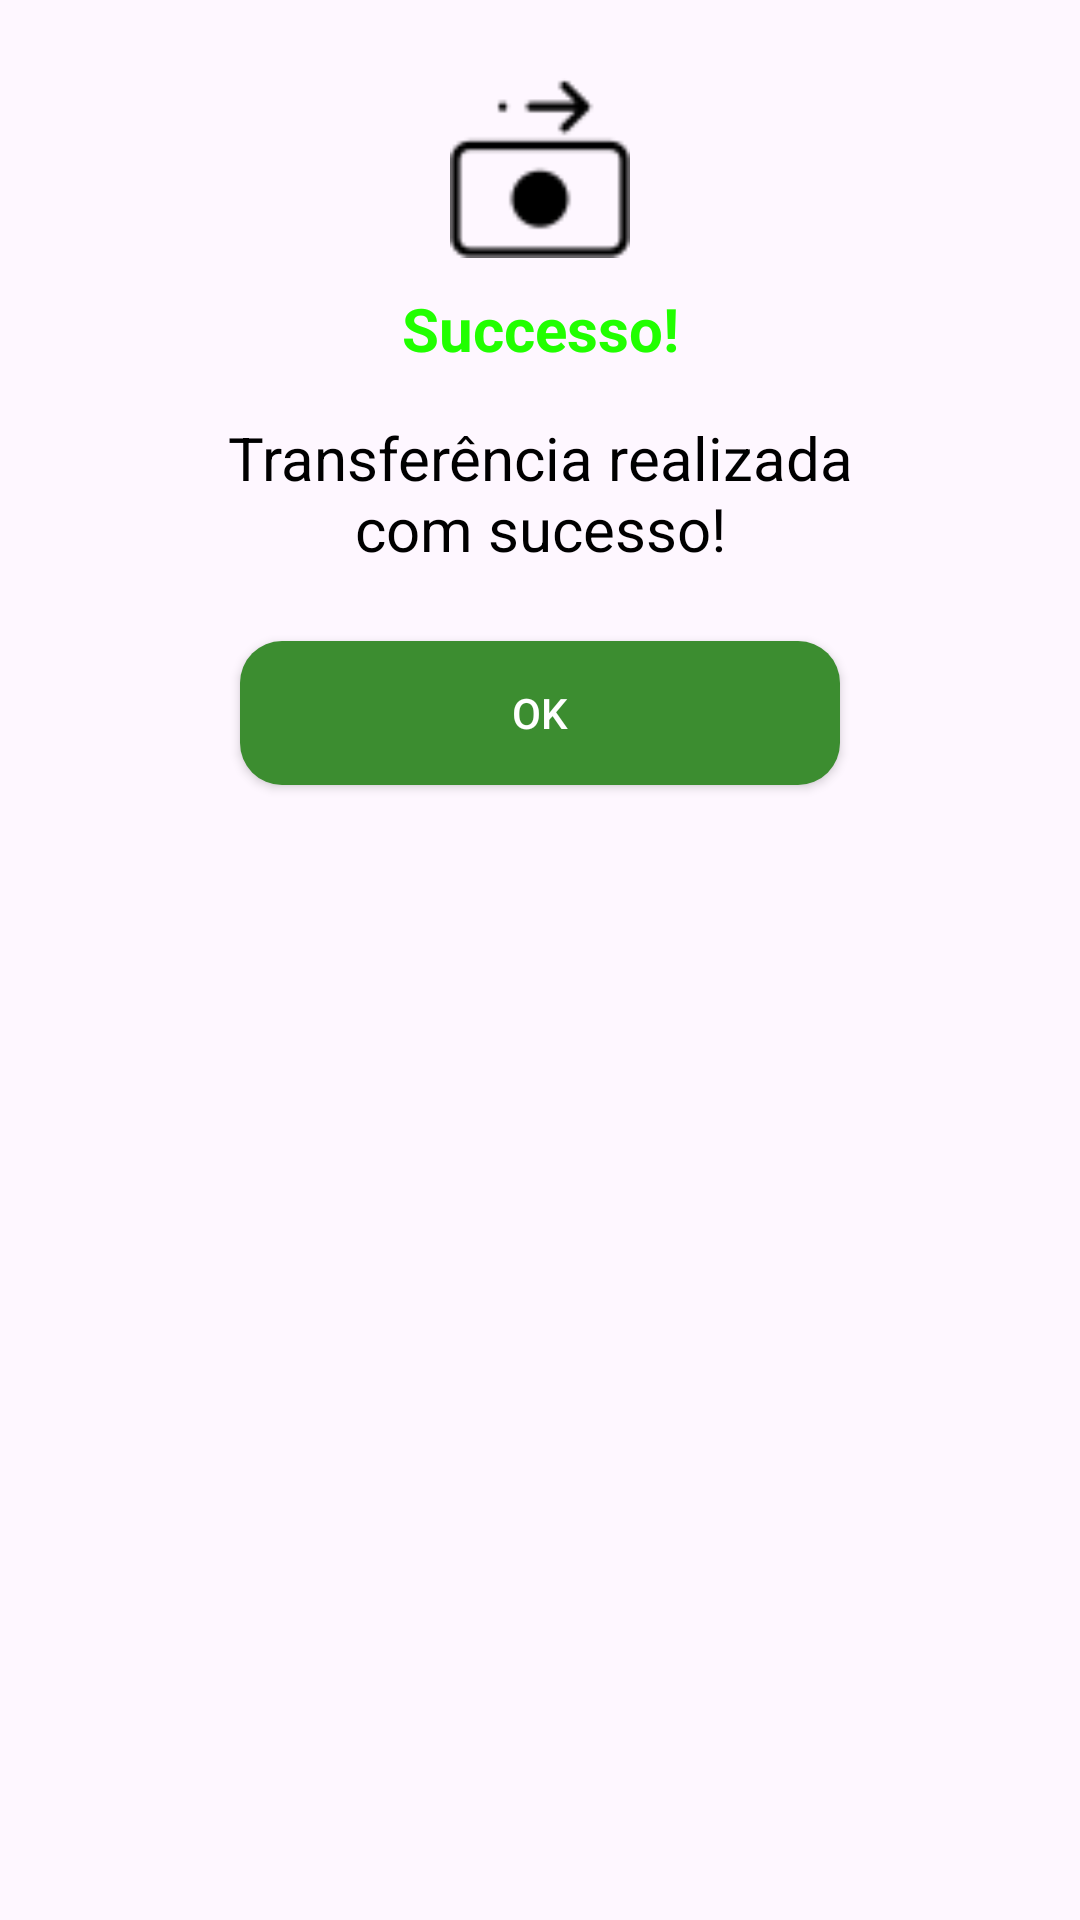

Layout XML and referenced resources for this Android screen:
<!-- AndroidManifest.xml: application theme Theme.PrototipoAppBancarioMelhorado -->
<!-- res/layout/activity_caixa_dialogo_sucesso_transferencia.xml -->
<?xml version="1.0" encoding="utf-8"?>
<androidx.constraintlayout.widget.ConstraintLayout xmlns:android="http://schemas.android.com/apk/res/android"
    xmlns:app="http://schemas.android.com/apk/res-auto"
    android:id="@+id/sila"
    android:layout_width="match_parent"
    android:layout_height="wrap_content"
    android:background="@drawable/back_ground_customizado"
    android:padding="16dp">

    <ImageView
        android:id="@+id/ivCheck"
        android:layout_width="60dp"
        android:layout_height="60dp"
        android:layout_margin="10dp"
        android:src="@drawable/sucesso_transferencia"
        app:layout_constraintEnd_toEndOf="parent"
        app:layout_constraintStart_toStartOf="parent"
        app:layout_constraintTop_toTopOf="parent" />

    <TextView
        android:id="@+id/tvSuccess"
        android:layout_width="wrap_content"
        android:layout_height="wrap_content"
        android:layout_margin="10dp"
        android:text="@string/successo"
        android:textColor="@color/green"
        android:textSize="20sp"
        android:textStyle="bold"
        app:layout_constraintEnd_toEndOf="parent"
        app:layout_constraintStart_toStartOf="parent"
        app:layout_constraintTop_toBottomOf="@+id/ivCheck" />

    <TextView
        android:id="@+id/tvCongrats"
        android:layout_width="0dp"
        android:layout_height="wrap_content"
        android:layout_marginStart="24dp"
        android:layout_marginTop="16dp"
        android:layout_marginEnd="24dp"
        android:text="@string/transferenciaSucesso"
        android:textAlignment="center"
        android:textSize="20sp"
        android:textColor="@color/black"
        app:layout_constraintEnd_toEndOf="parent"
        app:layout_constraintStart_toStartOf="parent"
        app:layout_constraintTop_toBottomOf="@+id/tvSuccess" />

    <androidx.appcompat.widget.AppCompatButton
        android:id="@+id/botaoOkTransferencia"
        android:layout_width="200dp"
        android:layout_height="wrap_content"
        android:layout_marginTop="24dp"
        android:background="@drawable/background_customizado_botao_sucesso"
        android:text="@string/ok"
        android:textColor="@color/white"
        app:layout_constraintEnd_toEndOf="parent"
        app:layout_constraintStart_toStartOf="parent"
        app:layout_constraintTop_toBottomOf="@id/tvCongrats" />

</androidx.constraintlayout.widget.ConstraintLayout>
<!-- resources referenced by this layout -->
<resources>
  <color name="black">#FF000000</color>
  <color name="green">#21FF00</color>
  <color name="white">#FFFFFFFF</color>
  <!-- drawable background_customizado_botao_sucesso (drawable) -->
  <?xml version="1.0" encoding="utf-8"?>
  <shape xmlns:android="http://schemas.android.com/apk/res/android">
      <solid android:color="#3C8D30"/>
      <corners android:radius="14dp"/>
  </shape>
  <!-- drawable sucesso_transferencia: png bitmap (drawable, 637 bytes) -->
  <string name="ok">OK</string>
  <string name="successo">Successo!</string>
  <string name="transferenciaSucesso">Transferência realizada\ncom sucesso!</string>
  <style name="Theme.PrototipoAppBancarioMelhorado" parent="Base.Theme.PrototipoAppBancarioMelhorado" />
  <style name="Base.Theme.PrototipoAppBancarioMelhorado" parent="Theme.Material3.DayNight.NoActionBar">
          
          
      </style>
</resources>
